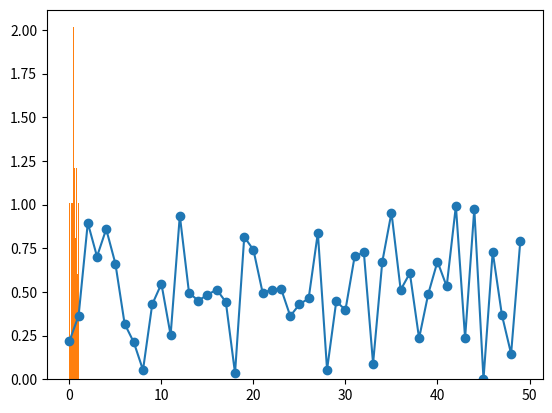
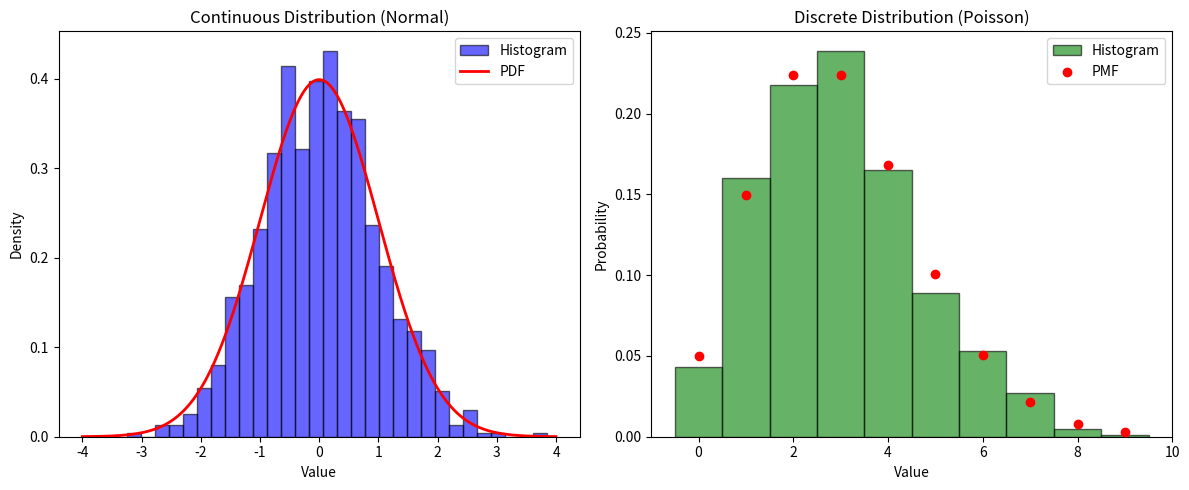
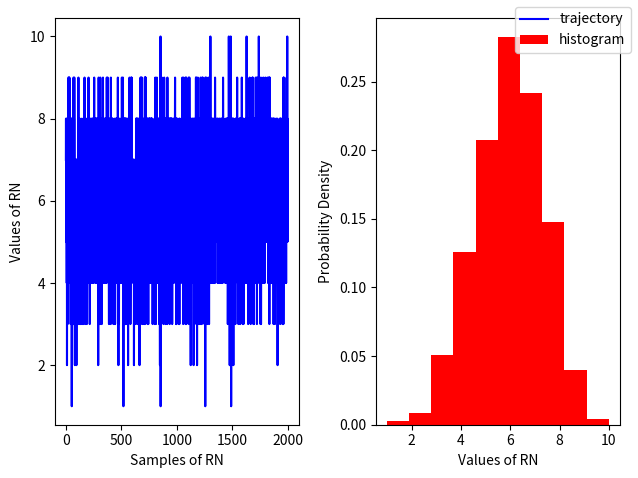
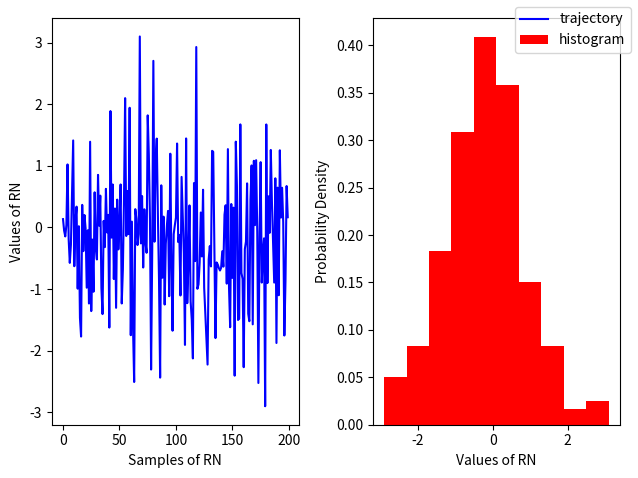
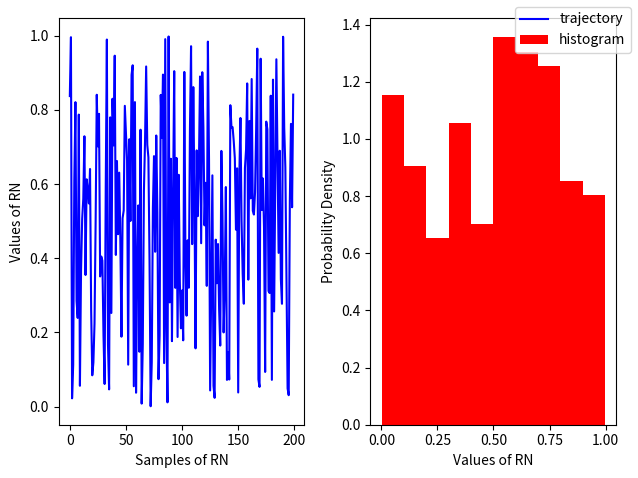
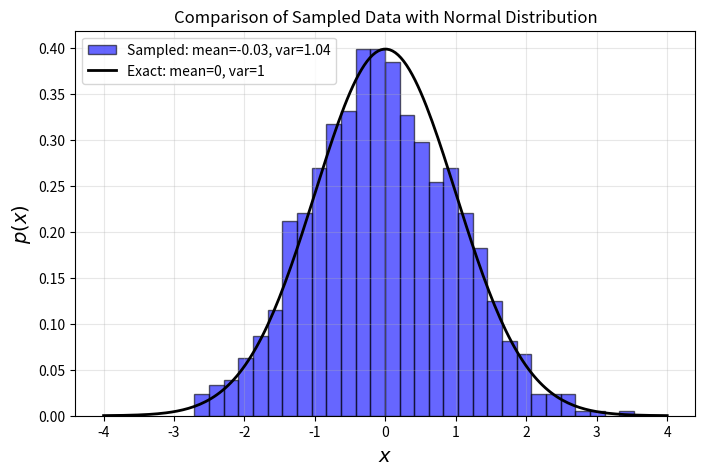
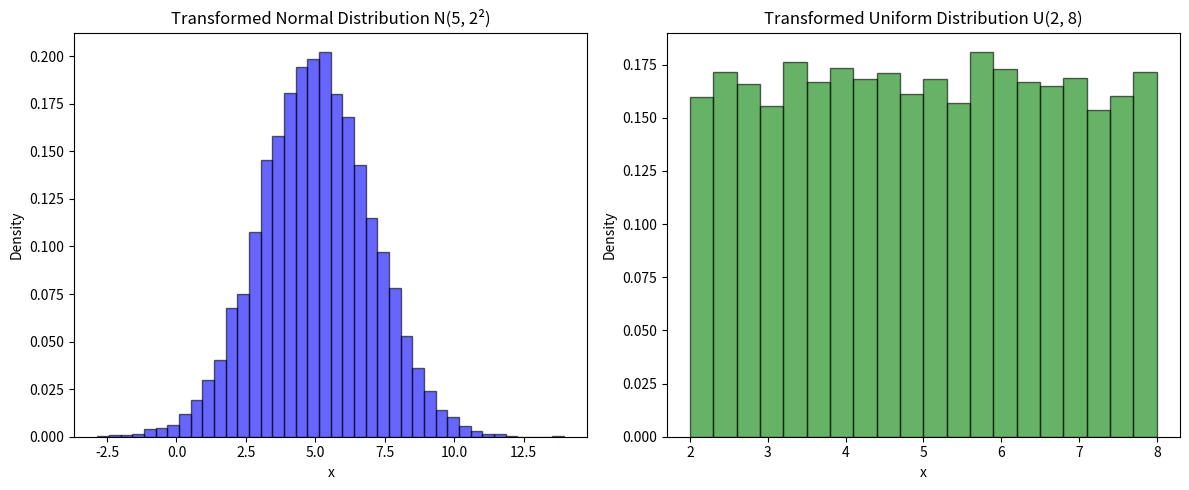
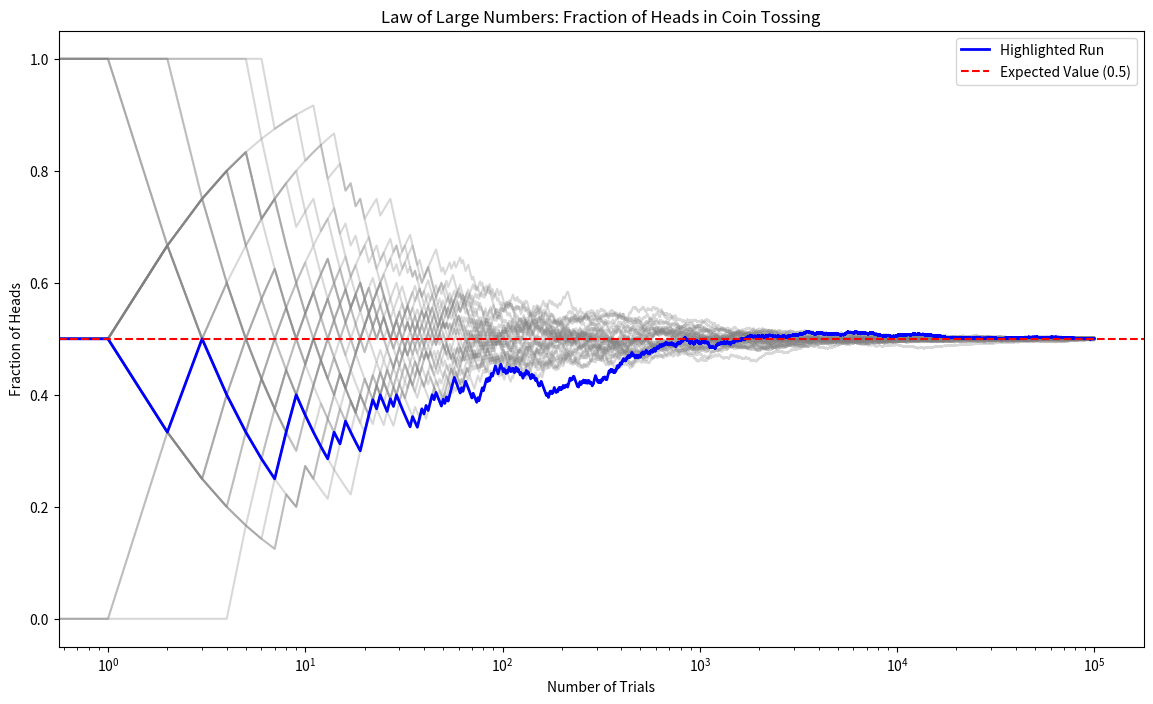
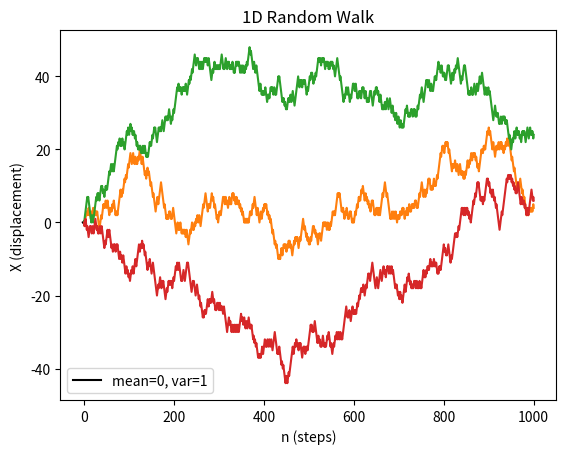
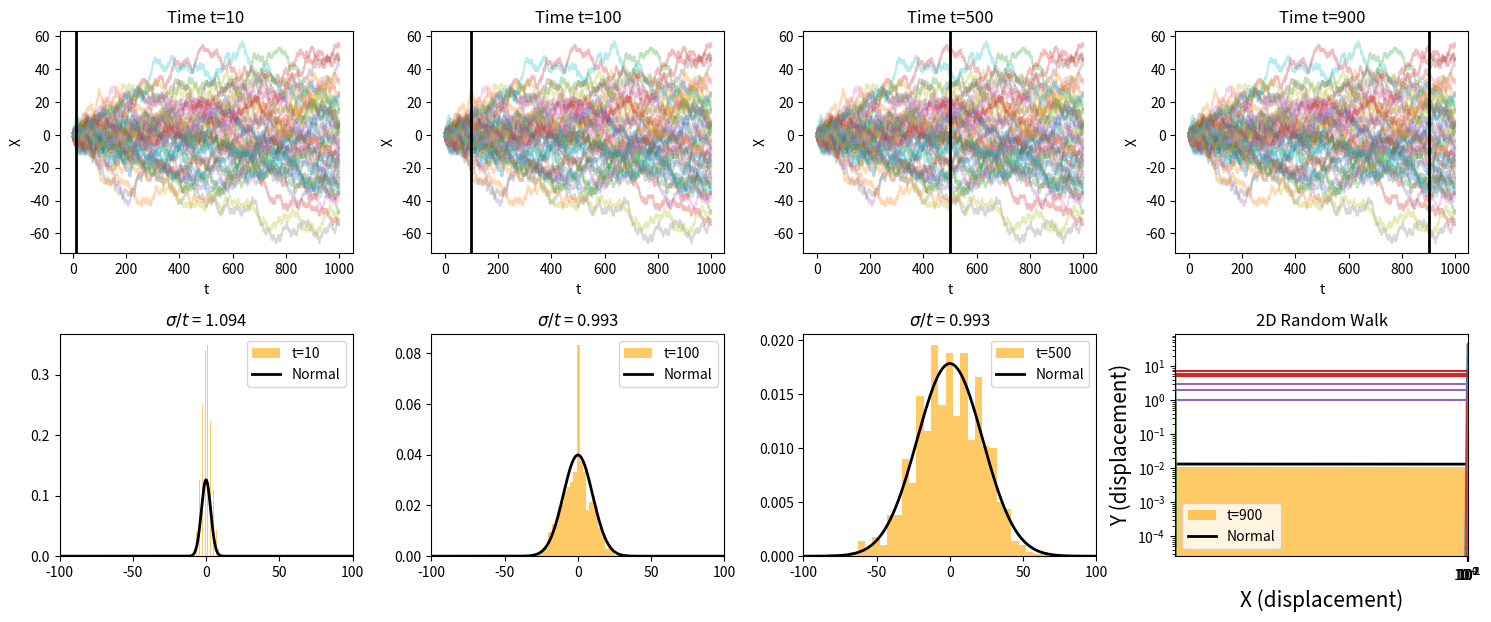

These figures' Python source, in order:
import numpy as np
import matplotlib.pyplot as plt

X = np.random.rand(50)

print(X)
plt.plot(X, '-o')

counts, edges = np.histogram(X, range=(0,1), bins=20)

print(counts, edges)

plt.hist(X, density=True)

import numpy as np
import matplotlib.pyplot as plt
from scipy.stats import norm, poisson

# Generate data for continuous distribution (Normal)
np.random.seed(42)
x_continuous = np.random.normal(loc=0, scale=1, size=1000)

# Generate data for discrete distribution (Poisson)
x_discrete = np.random.poisson(lam=3, size=1000)

# Define x values for theoretical curves
x_cont_range = np.linspace(-4, 4, 1000)
x_disc_range = np.arange(0, 10)

# Plot histograms
fig, axes = plt.subplots(1, 2, figsize=(12, 5))

# Continuous distribution (Normal)
axes[0].hist(x_continuous, bins=30, density=True, alpha=0.6, color='b', edgecolor='black', label="Histogram")
axes[0].plot(x_cont_range, norm.pdf(x_cont_range, loc=0, scale=1), 'r-', lw=2, label="PDF")
axes[0].set_title("Continuous Distribution (Normal)")
axes[0].set_xlabel("Value")
axes[0].set_ylabel("Density")
axes[0].legend()

# Discrete distribution (Poisson)
axes[1].hist(x_discrete, bins=np.arange(11)-0.5, density=True, alpha=0.6, color='g', edgecolor='black', label="Histogram")
axes[1].scatter(x_disc_range, poisson.pmf(x_disc_range, mu=3), color='r', label="PMF", zorder=3)
axes[1].set_title("Discrete Distribution (Poisson)")
axes[1].set_xlabel("Value")
axes[1].set_ylabel("Probability")
axes[1].legend()

plt.tight_layout()
plt.show()


r = np.random.binomial(n=10, p=0.6, size=2000) 

fig, ax = plt.subplots(ncols=2) 
ax[0].plot(r,  color='blue', label='trajectory')
ax[1].hist(r,  density=True, color='red',  label = 'histogram')


ax[0].set_xlabel('Samples of RN')
ax[0].set_ylabel('Values of RN')

ax[1].set_xlabel('Values of RN')
ax[1].set_ylabel('Probability Density')
fig.legend();
fig.tight_layout()

# For a standard normal with sigma=1, mu=0
r = np.random.randn(200)

fig, ax = plt.subplots(ncols=2) 
ax[0].plot(r,  color='blue', label='trajectory')
ax[1].hist(r,  density=True, color='red',  label = 'histogram')


ax[0].set_xlabel('Samples of RN')
ax[0].set_ylabel('Values of RN')

ax[1].set_xlabel('Values of RN')
ax[1].set_ylabel('Probability Density')
fig.legend();
fig.tight_layout()

# For a standard uniform
r = np.random.random(200)

fig, ax = plt.subplots(ncols=2) 
ax[0].plot(r,  color='blue', label='trajectory')
ax[1].hist(r,  density=True, color='red',  label = 'histogram')


ax[0].set_xlabel('Samples of RN')
ax[0].set_ylabel('Values of RN')

ax[1].set_xlabel('Values of RN')
ax[1].set_ylabel('Probability Density')
fig.legend();
fig.tight_layout()

import numpy as np
import matplotlib.pyplot as plt
from scipy.stats import norm

# Define range and step size
xmin, xmax, step = -4, 4, 200
dx = (xmax - xmin) / step

# Generate x values and compute normal distribution
x = np.linspace(xmin, xmax, step)
px = norm.pdf(x)  # Standard normal PDF

# Check normalization
normalization = np.sum(px * dx)
print('Normalization:', normalization)

# Generate random samples
r = np.random.randn(1000)  # Increased sample size for better histogram resolution

# Create the plot
plt.figure(figsize=(8, 5))

# Histogram of sampled data
plt.hist(r, bins=30, density=True, alpha=0.6, color='blue', edgecolor='black',
         label=f'Sampled: mean={r.mean():.2f}, var={r.var():.2f}')

# Plot theoretical normal distribution
plt.plot(x, px, 'k-', linewidth=2, label='Exact: mean=0, var=1')

# Formatting
plt.legend(loc="upper left", fontsize=10)
plt.ylabel(r'$p(x)$', fontsize=14)
plt.xlabel(r'$x$', fontsize=14)
plt.title("Comparison of Sampled Data with Normal Distribution", fontsize=12)
plt.grid(alpha=0.3)

plt.show()


import numpy as np
import matplotlib.pyplot as plt

# Parameters
mu, sigma = 5, 2  # Mean and standard deviation for Gaussian
a, b = 2, 8       # Bounds for Uniform

# Generate standard distributions
std_normal = np.random.randn(10000)  # N(0,1)
std_uniform = np.random.rand(10000)  # U(0,1)

# Transform distributions
normal_dist = mu + sigma * std_normal  # N(mu, sigma^2)
uniform_dist = a + (b - a) * std_uniform  # U(a, b)

# Plot Distributions
fig, axes = plt.subplots(1, 2, figsize=(12, 5))

# Normal Distribution
axes[0].hist(normal_dist, bins=40, density=True, alpha=0.6, color='b', edgecolor='black')
axes[0].set_title(f"Transformed Normal Distribution N({mu}, {sigma}²)")
axes[0].set_xlabel("x")
axes[0].set_ylabel("Density")

# Uniform Distribution
axes[1].hist(uniform_dist, bins=20, density=True, alpha=0.6, color='g', edgecolor='black')
axes[1].set_title(f"Transformed Uniform Distribution U({a}, {b})")
axes[1].set_xlabel("x")
axes[1].set_ylabel("Density")

plt.tight_layout()
plt.show()


import numpy as np
import matplotlib.pyplot as plt

# Number of trials and runs
N, runs = int(1e5), 30

# Store fractions of heads for each trial in each run
fractions = np.zeros((runs, N))

# Simulate coin tosses
for run in range(runs):
    # Generate coin tosses (0 for tails, 1 for heads)
    tosses = np.random.randint(2, size=N)
    # Calculate cumulative sum to get the number of heads up to each trial
    cum_heads = np.cumsum(tosses)
    # Calculate fraction of heads up to each trial
    fractions[run, :] = cum_heads / np.arange(1, N+1)

# Plotting
plt.figure(figsize=(14, 8))

# Plot all runs with low opacity
for run in range(runs):
    plt.plot(fractions[run, :], color='grey', alpha=0.3)

# Highlight first run
plt.semilogx(fractions[0, :], color='blue', linewidth=2, label='Highlighted Run')

# Expected value line
plt.axhline(y=0.5, color='red', linestyle='--', label='Expected Value (0.5)')
plt.xlabel('Number of Trials')
plt.ylabel('Fraction of Heads')
plt.title('Law of Large Numbers: Fraction of Heads in Coin Tossing')
plt.legend()

from scipy.stats import norm

# Number of coin tosses in each experiment, number of experiments
N, runs    = 100, 1000  

# Simulate coin tosses: num_experiments rows, num_tosses_per_experiment columns
tosses = np.random.randint(2, size=(N, runs))

# Calculate means of each experiment
M = np.mean(tosses, axis=0)

z = ( M-M.mean() ) / np.std(M)

# Plotting the distribution of sample means
plt.figure()
plt.hist(z, density=True, bins=30)
plt.title('Distribution of Sample Means of Coin Tosses')
plt.xlabel('Sample Mean')
plt.ylabel('Density')

zs = np.linspace(z.min(), z.max(), 1000)
plt.plot(zs, norm.pdf(zs),'k', label='mean=0, var=1')
plt.legend()

import numpy as np
import matplotlib.pyplot as plt

def rw_1d(n, N):
    """
    Simulates a 1D symmetric random walk.

    Parameters:
    n (int): Number of steps.
    N (int): Number of walkers.

    Returns:
    np.ndarray: A (n, N) array where each column represents a walker's trajectory.
    """
    
    # Generate random steps (-1 or +1) for all walkers
    steps = np.random.choice([-1, 1], size=(n, N))
    
    # Compute cumulative sum to get displacement
    rw = np.cumsum(steps, axis=0)

    # Ensure the initial position is zero
    rw = np.vstack([np.zeros(N), rw])  # Adds a row of zeros at the start

    return rw

# Example usage: Simulate and plot a few random walks
n_steps = 1000
n_walkers = 3
rw = rw_1d(n_steps, n_walkers)

plt.plot(rw)
plt.ylabel('X (displacement)')
plt.xlabel('n (steps)')
plt.title('1D Random Walk')
plt.show()


import numpy as np
import matplotlib.pyplot as plt
from scipy import stats

# Simulate 1D random walk
def rw_1d(n_max, N):
    steps = np.random.choice([-1, 1], size=(n_max, N))
    return np.cumsum(steps, axis=0)

# Parameters
n_max = 1000  # Time steps
N = 1000      # Number of walkers
rw = rw_1d(n_max, N)

# Define time snapshots
time_snapshots = [10, 100, 500, 900]

# Create a multi-column subplot
fig, axes = plt.subplots(nrows=2, ncols=len(time_snapshots), figsize=(15, 6))

for i, t in enumerate(time_snapshots):
    # Plot random walk trajectories
    ax = axes[0, i]
    ax.plot(rw[:, :50], alpha=0.3)  # Show 50 trajectories for clarity
    ax.axvline(x=t, color='black', lw=2)  # Mark current time step
    ax.set_xlabel('t')
    ax.set_ylabel('X')
    ax.set_title(f'Time t={t}')

    # Histogram of positions at time t
    ax_hist = axes[1, i]
    ax_hist.hist(rw[t, :], bins=30, color='orange', density=True, alpha=0.6, label=f't={t}')
    
    # Gaussian overlay
    x = np.linspace(-100, 100, 1000)
    y = stats.norm.pdf(x, 0, np.sqrt(t))
    ax_hist.plot(x, y, color='black', lw=2, label='Normal')

    ax_hist.set_xlim([-100, 100])
    ax_hist.legend()
    ax_hist.set_title(f'$\sigma/t$ = {np.var(rw[t, :])/t:.3f}')

fig.tight_layout()
plt.show()


n, N = 2000, 1000
rw = rw_1d(n, N)

t = np.arange(n)

R2 = (rw[:, :] - rw[0, :])**2 # Notice we subtract initial time

msd =  np.mean(R2, axis=1)    # Notice we average over N

plt.loglog(t, np.sqrt(msd), lw=3) 

plt.loglog(t, np.sqrt(t), '--')

plt.title('Compute mean square deviation of 1D random walker',fontsize=15)
plt.xlabel('Number of steps, n',fontsize=15)
plt.ylabel(r'$MSD(n)$',fontsize=15);

import numpy as np
import matplotlib.pyplot as plt

def rw_2d(n, N):
    """
    Simulates a 2D symmetric random walk.

    Parameters:
    n (int): Number of steps.
    N (int): Number of trajectories.

    Returns:
    np.ndarray: A (n+1, N, 2) array where each trajectory is stored in the last dimension.
    """
    
    # Define possible step directions (right, up, left, down)
    steps = np.array([(1, 0), (0, 1), (-1, 0), (0, -1)])
    
    # Generate random step indices and map to step directions
    random_steps = steps[np.random.choice(4, size=(n, N))]
    
    # Prepend an initial position at (0,0) for all walkers
    rw = np.zeros((n + 1, N, 2), dtype=int)
    rw[1:] = np.cumsum(random_steps, axis=0)  # Compute displacement over time

    return rw

# Example usage: Simulate and plot first three random walkers
n_steps = 1000
n_walkers = 100
traj = rw_2d(n_steps, n_walkers)

plt.plot(traj[:, :3, 0], traj[:, :3, 1])  # Plot first three random walkers
plt.xlabel('X (displacement)')
plt.ylabel('Y (displacement)')
plt.title('2D Random Walk')
plt.show()
